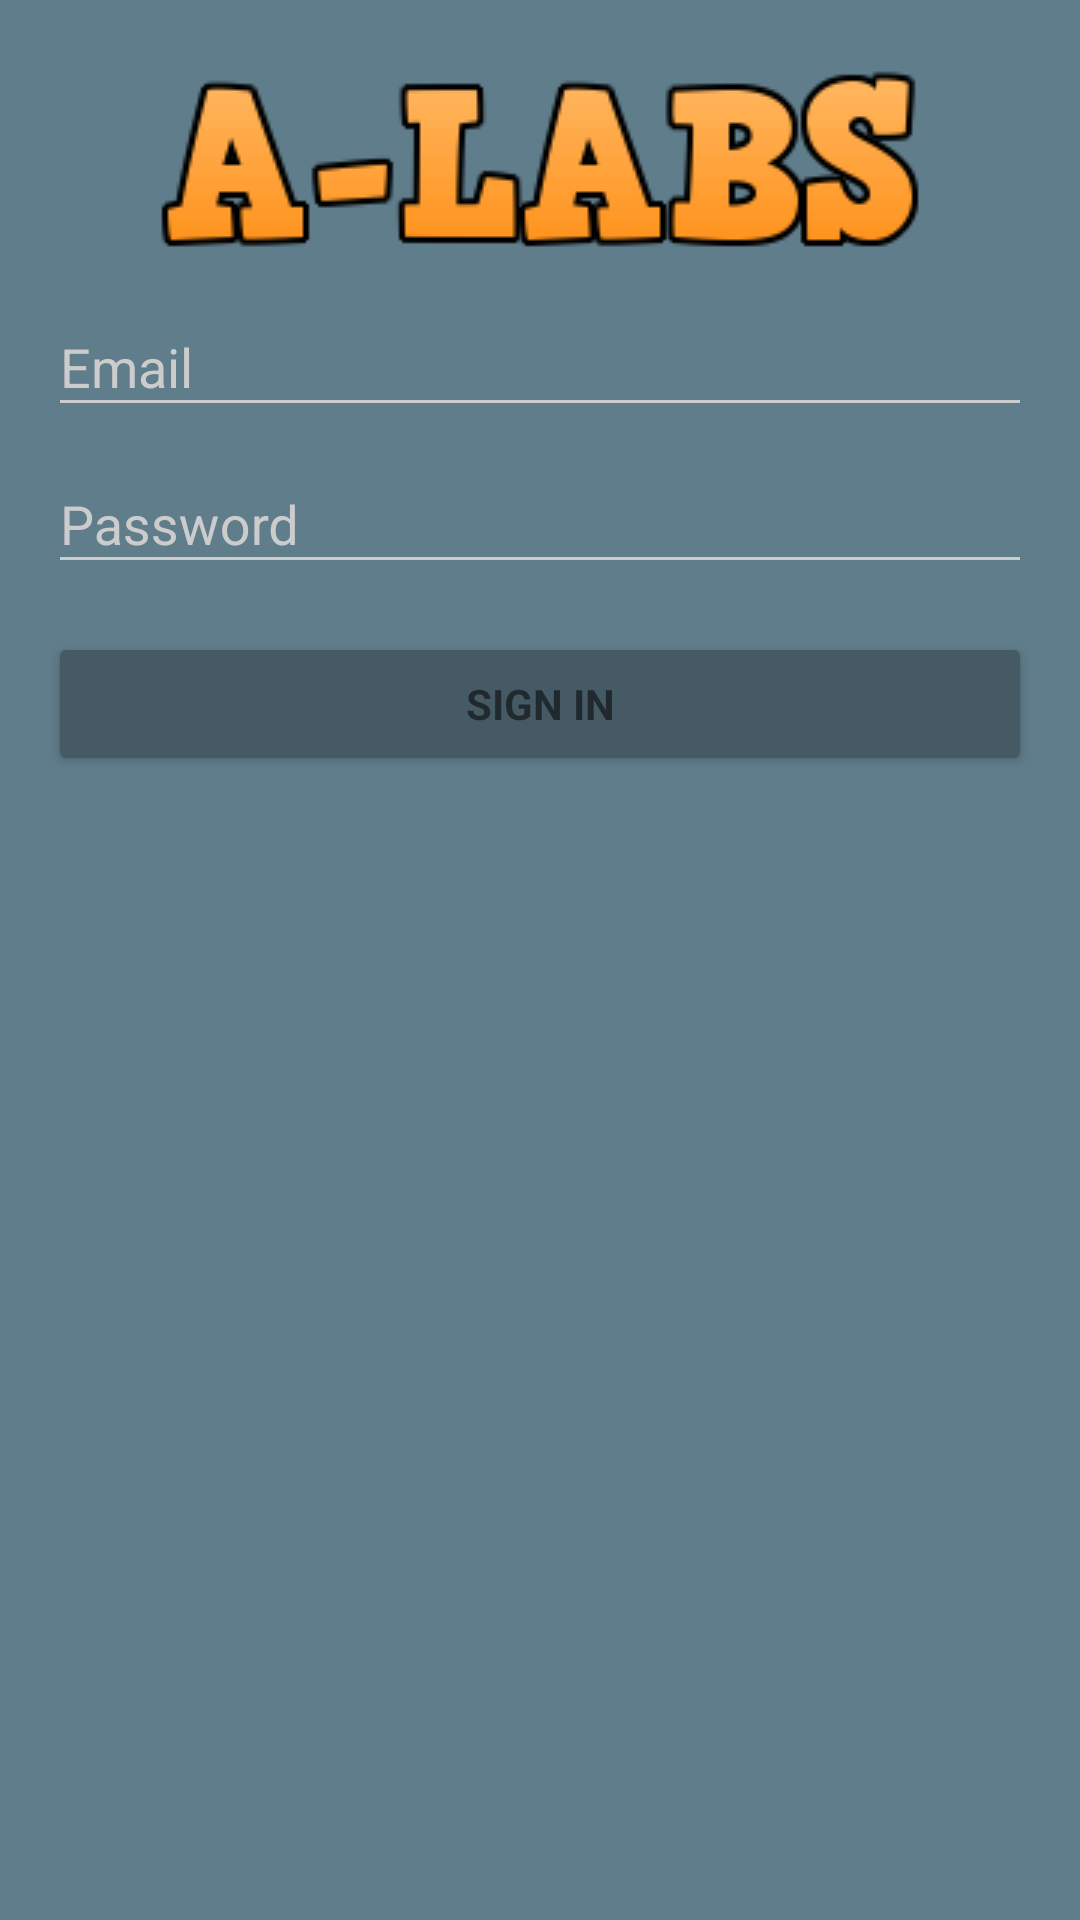

This screen was rendered from an Android layout file. Write that file and the resources it references.
<!-- AndroidManifest.xml: application theme AppTheme -->
<!-- res/layout/activity_login.xml -->
<LinearLayout xmlns:android="http://schemas.android.com/apk/res/android"
    xmlns:tools="http://schemas.android.com/tools" android:layout_width="match_parent"
    android:layout_height="match_parent" android:gravity="center_horizontal"
    android:orientation="vertical" android:paddingBottom="@dimen/activity_vertical_margin"
    android:paddingLeft="@dimen/activity_horizontal_margin"
    android:paddingRight="@dimen/activity_horizontal_margin"
    android:paddingTop="@dimen/activity_vertical_margin" tools:context=".LoginActivity"
    android:background="@color/colorPrimary">

    
    <ProgressBar android:id="@+id/login_progress" style="?android:attr/progressBarStyleLarge"
        android:layout_width="wrap_content" android:layout_height="wrap_content"
        android:layout_marginBottom="8dp" android:visibility="gone" />

    <ImageView
        android:layout_width="fill_parent"
        android:layout_height="wrap_content"
        android:src="@drawable/app_title"/>

    <ScrollView android:id="@+id/login_form" android:layout_width="match_parent"
        android:layout_height="match_parent">

        <LinearLayout android:id="@+id/email_login_form" android:layout_width="match_parent"
            android:layout_height="wrap_content" android:orientation="vertical">

            <android.support.design.widget.TextInputLayout android:layout_width="match_parent"
                android:layout_height="wrap_content">

                <AutoCompleteTextView android:id="@+id/email" android:layout_width="match_parent"
                    android:layout_height="wrap_content" android:hint="@string/prompt_email"
                    android:inputType="textEmailAddress" android:maxLines="1"
                    android:singleLine="true" />

            </android.support.design.widget.TextInputLayout>

            <android.support.design.widget.TextInputLayout android:layout_width="match_parent"
                android:layout_height="wrap_content">

                <EditText android:id="@+id/password" android:layout_width="match_parent"
                    android:layout_height="wrap_content" android:hint="@string/prompt_password"
                    android:imeActionId="@+id/login"
                    android:imeActionLabel="@string/action_sign_in_short"
                    android:imeOptions="actionUnspecified" android:inputType="textPassword"
                    android:maxLines="1" android:singleLine="true" />

            </android.support.design.widget.TextInputLayout>

            <Button android:id="@+id/email_sign_in_button" style="?android:textAppearanceSmall"
                android:layout_width="match_parent" android:layout_height="wrap_content"
                android:layout_marginTop="16dp" android:text="@string/action_sign_in_short"
                android:textStyle="bold" />

        </LinearLayout>
    </ScrollView>
</LinearLayout>
<!-- resources referenced by this layout -->
<resources>
  <color name="colorPrimary">#607D8B</color>
  <dimen name="activity_horizontal_margin">16dp</dimen>
  <dimen name="activity_vertical_margin">16dp</dimen>
  <!-- drawable app_title: png bitmap (drawable, 7737 bytes) -->
  <string name="action_sign_in_short">Sign in</string>
  <string name="prompt_email">Email</string>
  <string name="prompt_password">Password</string>
  <style name="AppTheme" parent="Theme.AppCompat.Light.NoActionBar">
          
          <item name="colorPrimary">@color/colorPrimary</item>
          <item name="colorPrimaryDark">@color/colorPrimaryDark</item>
          <item name="colorAccent">@color/colorAccent</item>
  
          <item name="android:windowBackground">@color/colorPrimary</item>
  
          <item name="colorControlNormal">@color/iron</item>
          <item name="colorControlActivated">@color/white</item>
          <item name="colorControlHighlight">@color/white</item>
          <item name="android:textColorHint">@color/iron</item>
  
          <item name="colorButtonNormal">@color/colorPrimaryDark</item>
      </style>
  <color name="colorPrimaryDark">#455A64</color>
  <color name="colorAccent">#FF5722</color>
  <color name="iron">#CCCCCC</color>
  <color name="white">#FFFFFF</color>
</resources>
